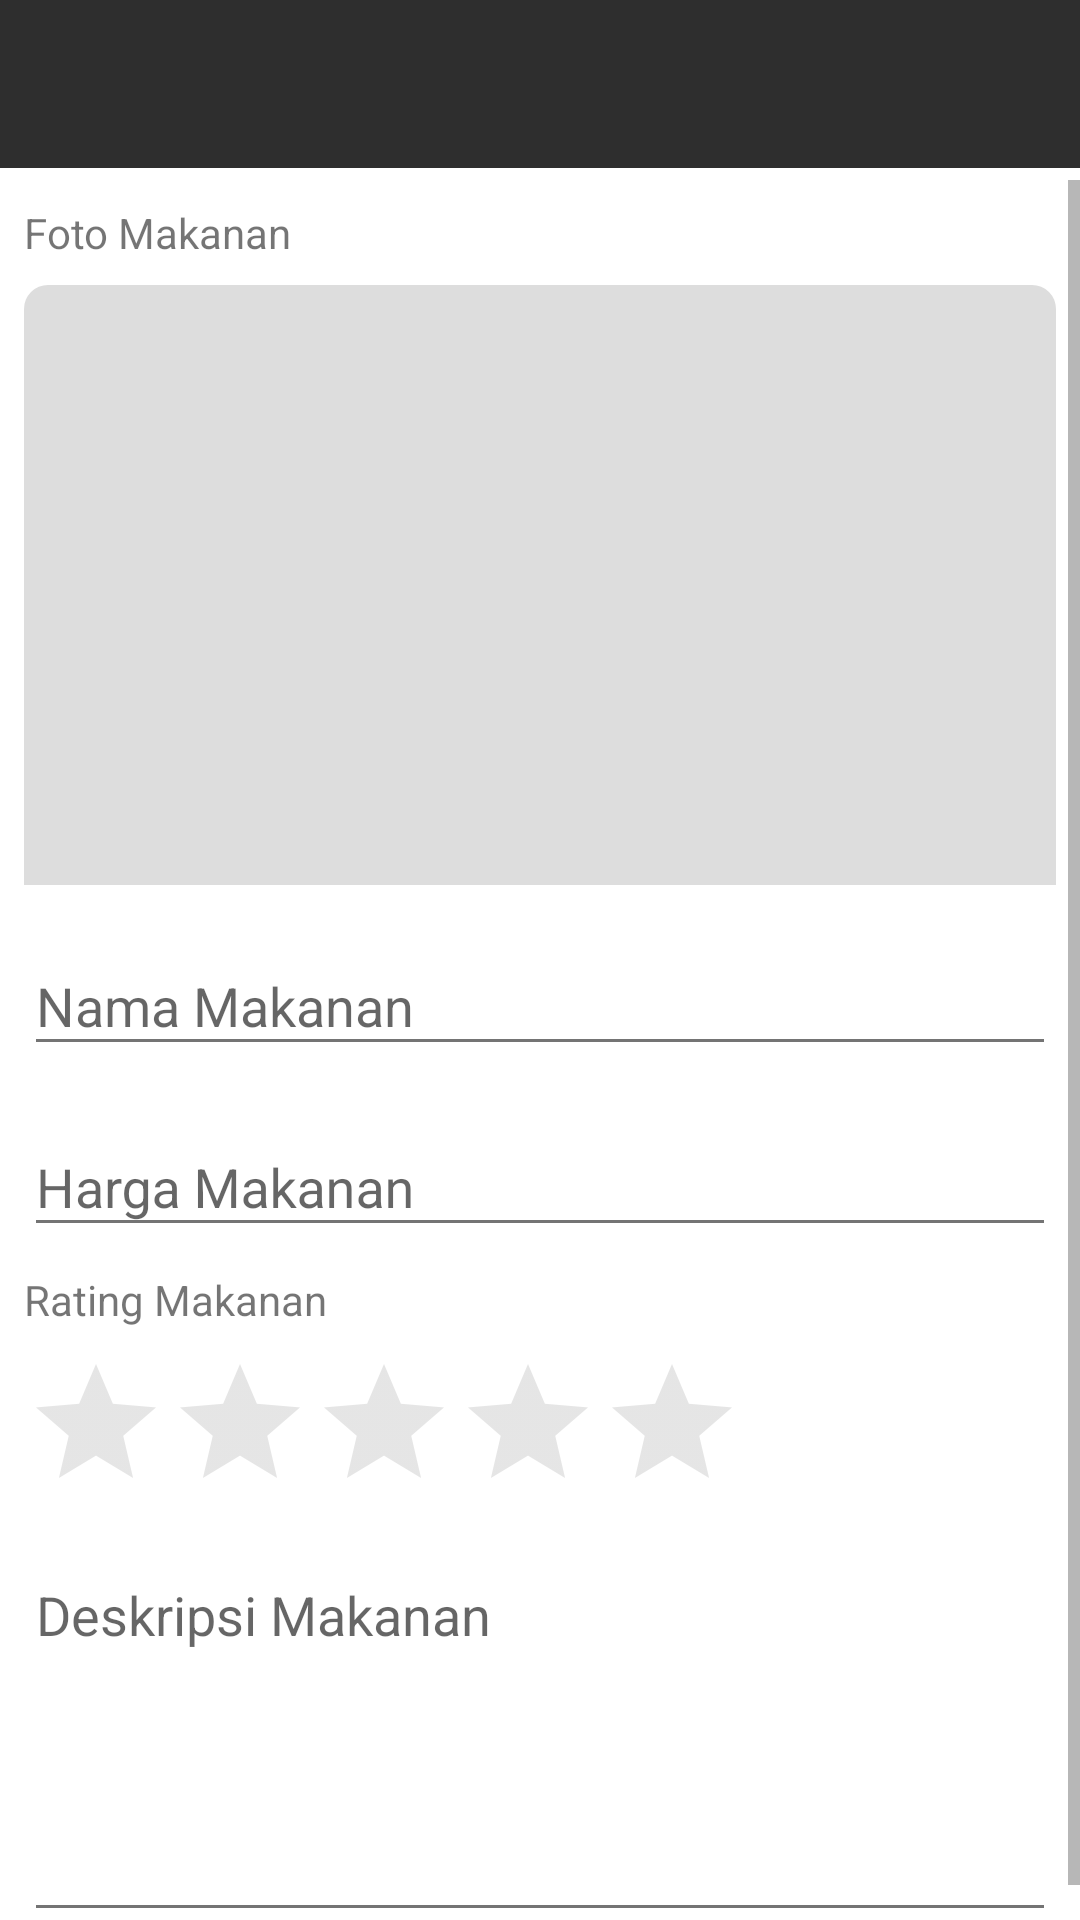

Layout XML and referenced resources for this Android screen:
<!-- AndroidManifest.xml: application theme AppTheme -->
<!-- res/layout/content_add_edit_makanan.xml -->
<?xml version="1.0" encoding="utf-8"?>
<androidx.constraintlayout.widget.ConstraintLayout xmlns:android="http://schemas.android.com/apk/res/android"
    xmlns:app="http://schemas.android.com/apk/res-auto"
    xmlns:tools="http://schemas.android.com/tools"
    android:layout_width="match_parent"
    android:layout_height="match_parent"
    app:layout_behavior="@string/appbar_scrolling_view_behavior"
    tools:context=".ui.AddEditMakananActivity"
    tools:showIn="@layout/activity_add_edit_makanan">

    <include layout="@layout/app_toolbar"
        android:id="@+id/inc_toolbar"
        app:layout_constraintLeft_toLeftOf="parent"
        app:layout_constraintRight_toRightOf="parent"
        app:layout_constraintTop_toTopOf="parent" />

    <ScrollView
        android:layout_width="match_parent"
        android:layout_height="0dp"
        app:layout_constraintTop_toBottomOf="@id/inc_toolbar"
        app:layout_constraintLeft_toLeftOf="parent"
        app:layout_constraintRight_toRightOf="parent"
        app:layout_constraintBottom_toBottomOf="parent">

        <androidx.appcompat.widget.LinearLayoutCompat
            android:layout_width="match_parent"
            android:layout_height="wrap_content"
            android:orientation="vertical"
            android:layout_margin="8dp">

            <TextView
                android:layout_width="match_parent"
                android:layout_height="wrap_content"
                android:text="@string/hint_foto_makanan"
                android:layout_marginBottom="8dp"/>

            <androidx.appcompat.widget.AppCompatImageView
                android:id="@+id/imageMakanan"
                android:layout_width="match_parent"
                android:layout_height="200dp"
                android:contentDescription="@string/hint_foto_makanan"
                android:src="@drawable/background_makanan"
                android:layout_marginBottom="8dp" />

            <com.google.android.material.textfield.TextInputLayout
                android:id="@+id/tlTitleMakanan"
                android:layout_width="match_parent"
                android:layout_height="wrap_content"
                android:hint="@string/hint_nama_makanan"
                android:layout_marginBottom="8dp">

                <com.google.android.material.textfield.TextInputEditText
                    android:id="@+id/txtTitleMakanan"
                    android:layout_width="match_parent"
                    android:layout_height="wrap_content"
                    android:imeOptions="actionNext"
                    android:inputType="text|textCapWords"
                    android:lines="1"
                    android:maxLines="1" />

            </com.google.android.material.textfield.TextInputLayout>

            <com.google.android.material.textfield.TextInputLayout
                android:id="@+id/tlHargaMakanan"
                android:layout_width="match_parent"
                android:layout_height="wrap_content"
                android:hint="@string/hint_harga_makanan"
                android:layout_marginBottom="8dp">

                <com.google.android.material.textfield.TextInputEditText
                    android:id="@+id/txtHargaMakanan"
                    android:layout_width="match_parent"
                    android:layout_height="wrap_content"
                    android:imeOptions="actionNext"
                    android:inputType="number|numberSigned"
                    android:lines="1"
                    android:maxLines="1" />

            </com.google.android.material.textfield.TextInputLayout>

            <TextView
                android:layout_width="match_parent"
                android:layout_height="wrap_content"
                android:text="@string/hint_rating_makanan"
                android:layout_marginBottom="8dp" />

            <androidx.appcompat.widget.AppCompatRatingBar
                android:id="@+id/rateMakanan"
                android:layout_width="wrap_content"
                android:layout_height="wrap_content"
                android:theme="@style/RatingBar"
                android:rating="0"
                android:numStars="5"
                android:stepSize="1" />

            <com.google.android.material.textfield.TextInputLayout
                android:id="@+id/tlDeskripsiMakanan"
                android:layout_width="match_parent"
                android:layout_height="wrap_content"
                android:hint="@string/hint_deskripsi_makanan"
                android:layout_marginBottom="8dp">

                <com.google.android.material.textfield.TextInputEditText
                    android:id="@+id/txtDeskripsiMakanan"
                    android:layout_width="match_parent"
                    android:layout_height="wrap_content"
                    android:gravity="top|start"
                    android:inputType="text|textMultiLine|textCapWords"
                    android:lines="5"
                    android:overScrollMode="always"
                    android:scrollbarStyle="insideInset"
                    android:scrollbars="vertical"
                    android:scrollHorizontally="false"
                    android:textAppearance="?android:attr/textAppearanceMedium"/>

            </com.google.android.material.textfield.TextInputLayout>

        </androidx.appcompat.widget.LinearLayoutCompat>

    </ScrollView>

</androidx.constraintlayout.widget.ConstraintLayout>
<!-- res/layout/activity_add_edit_makanan.xml (included above) -->
<?xml version="1.0" encoding="utf-8"?>
<androidx.coordinatorlayout.widget.CoordinatorLayout xmlns:android="http://schemas.android.com/apk/res/android"
    xmlns:tools="http://schemas.android.com/tools"
    android:layout_width="match_parent"
    android:layout_height="match_parent"
    tools:context=".ui.AddEditMakananActivity">

    <include layout="@layout/content_add_edit_makanan" />

    <com.google.android.material.floatingactionbutton.FloatingActionButton
        android:id="@+id/addEditMakanan"
        android:layout_width="wrap_content"
        android:layout_height="wrap_content"
        android:layout_gravity="bottom|end"
        android:layout_margin="@dimen/fab_margin"
        android:src="@drawable/ic_check_white_24dp"/>

</androidx.coordinatorlayout.widget.CoordinatorLayout>
<!-- res/layout/app_toolbar.xml (included above) -->
<?xml version="1.0" encoding="utf-8"?>
<RelativeLayout xmlns:android="http://schemas.android.com/apk/res/android"
    xmlns:app="http://schemas.android.com/apk/res-auto"
    android:layout_width="match_parent"
    android:layout_height="wrap_content">

    <com.google.android.material.appbar.AppBarLayout
        android:id="@+id/appbar"
        android:layout_width="match_parent"
        android:layout_height="?attr/actionBarSize"
        android:fitsSystemWindows="true"
        android:theme="@style/AppTheme.AppBarOverlay">

        <androidx.appcompat.widget.Toolbar
            android:id="@+id/toolbar"
            android:layout_width="match_parent"
            android:layout_height="?attr/actionBarSize"
            android:background="?attr/colorPrimary"
            android:theme="?attr/actionBarTheme"
            app:popupTheme="@style/AppTheme.PopupOverlay" />

    </com.google.android.material.appbar.AppBarLayout>

    <View
        android:layout_width="match_parent"
        android:layout_height="4dp"
        android:layout_below="@id/appbar"
        android:background="@drawable/shadow_toolbar"/>

</RelativeLayout>
<!-- resources referenced by this layout -->
<resources>
  <!-- drawable background_makanan (drawable) -->
  <?xml version="1.0" encoding="utf-8"?>
  <shape xmlns:android="http://schemas.android.com/apk/res/android"
      android:shape="rectangle">
  
      <corners
          android:topLeftRadius="8dp"
          android:topRightRadius="8dp" />
  
      <padding android:top="8dp" />
  
      <solid android:color="#dddddd" />
  
  </shape>
  <string name="hint_deskripsi_makanan">Deskripsi Makanan</string>
  <string name="hint_foto_makanan">Foto Makanan</string>
  <string name="hint_harga_makanan">Harga Makanan</string>
  <string name="hint_nama_makanan">Nama Makanan</string>
  <string name="hint_rating_makanan">Rating Makanan</string>
  <style name="AppTheme.AppBarOverlay" parent="ThemeOverlay.AppCompat.Dark.ActionBar" />
  <style name="AppTheme.PopupOverlay" parent="ThemeOverlay.AppCompat.Light" />
  <style name="RatingBar" parent="Theme.AppCompat">
          <item name="colorControlNormal">@android:color/darker_gray</item>
          <item name="colorControlActivated">@color/colorRatingActive</item>
          <item name="colorControlHighlight">@color/colorRatingActive</item>
          <item name="android:layout_margin">0dp</item>
          <item name="android:padding">0dp</item>
          <item name="android:minHeight">10dip</item>
          <item name="android:maxHeight">10dip</item>
      </style>
  <style name="AppTheme" parent="Theme.AppCompat.Light.NoActionBar">
          
          
          <item name="colorPrimary">@color/blackPrimary</item>
          <item name="colorPrimaryDark">@color/greySecondary</item>
          <item name="colorAccent">@color/red</item>
  
          <item name="android:colorBackground">@color/colorWhite</item>
          <item name="android:textColorPrimary">@color/greyPrimary</item>
          <item name="android:textColorSecondary">@color/greySecondary</item>
  
          <item name="android:actionOverflowButtonStyle">@style/AppTheme.Overflow</item>
          <item name="android:windowContentTransitions">true</item>
          <item name="android:windowTranslucentStatus">true</item>
  
      </style>
  <color name="colorRatingActive">#F4CF49</color>
  <color name="blackPrimary">#2E2E2E</color>
  <color name="greySecondary">#8B000000</color>
  <color name="red">#F44336</color>
  <color name="colorWhite">#FFFFFF</color>
  <color name="greyPrimary">#DE000000</color>
  <style name="AppTheme.Overflow" parent="Base.Widget.AppCompat.ActionButton.Overflow">
          <item name="android:padding">0dp</item>
          <item name="android:tint">@android:color/white</item>
      </style>
</resources>
